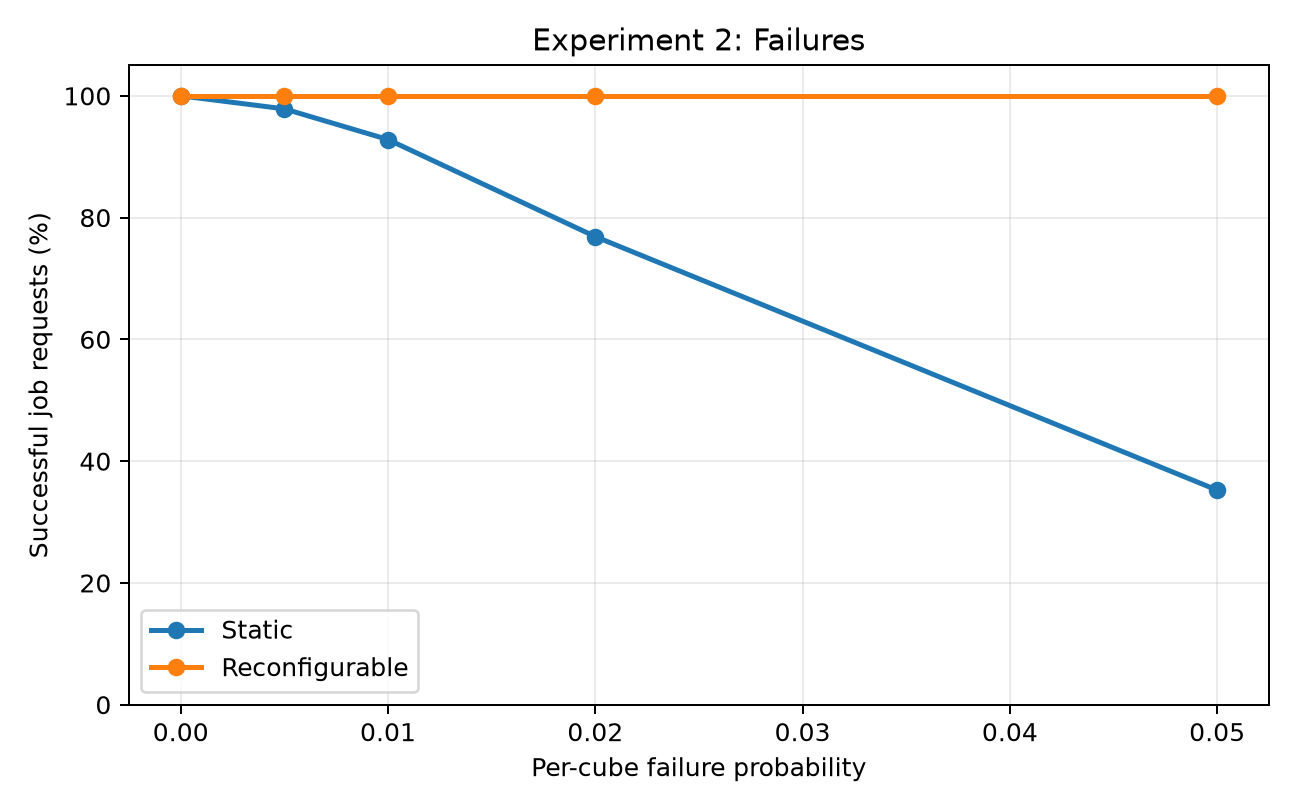

The data file committed next to this chart (first rows):
failure_rate, series, success
0.0, Static, 1
0.0, Reconfigurable, 1
0.005, Static, 0.9786
0.005, Reconfigurable, 1
0.01, Static, 0.9282
0.01, Reconfigurable, 1
0.02, Static, 0.7688
0.02, Reconfigurable, 1
0.05, Static, 0.3524
0.05, Reconfigurable, 1
